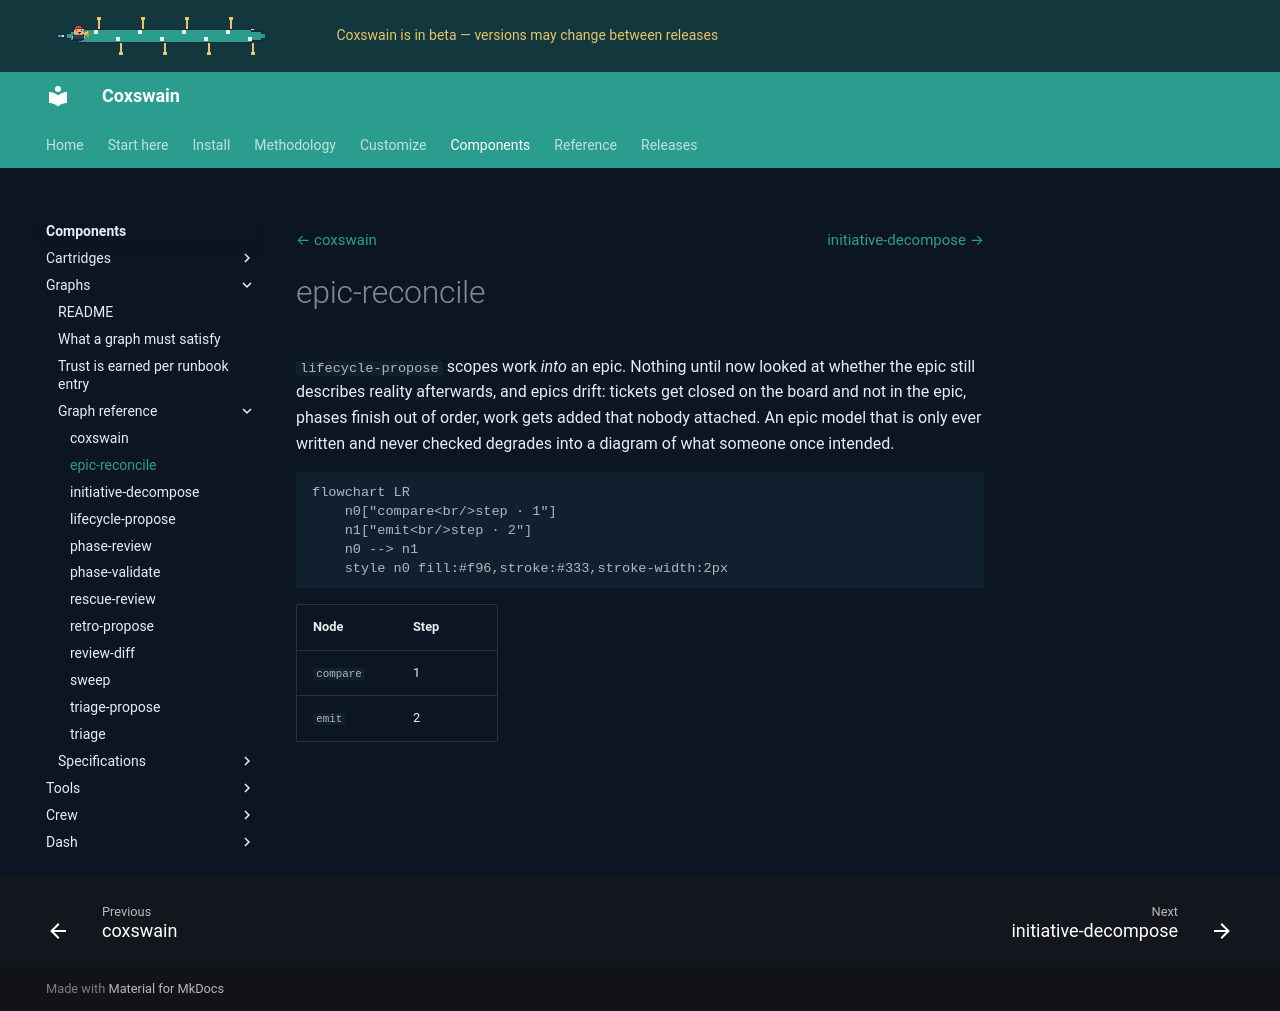

repository: ppfenning/coxswain · page: 2026.11.9/components/graphs/docs/graphs/epic-reconcile/index.html · generator: mkdocs

# epic-reconcile

`lifecycle-propose` scopes work *into* an epic. Nothing until now looked at whether the epic still describes reality afterwards, and epics drift: tickets get closed on the board and not in the epic, phases finish out of order, work gets added that nobody attached. An epic model that is only ever written and never checked degrades into a diagram of what someone once intended.

```mermaid
flowchart LR
    n0["compare<br/>step · 1"]
    n1["emit<br/>step · 2"]
    n0 --> n1
    style n0 fill:#f96,stroke:#333,stroke-width:2px
```

| Node | Step |
|---|---|
| `compare` | 1 |
| `emit` | 2 |
